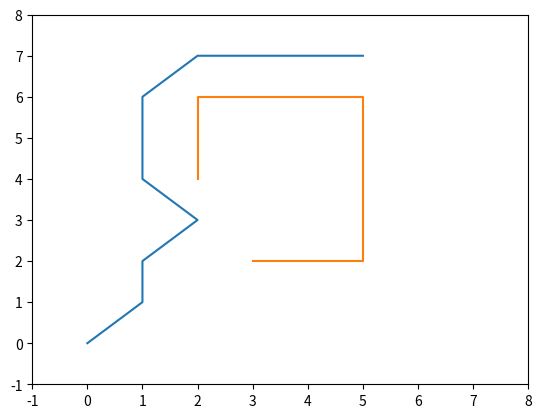

Write Python code to recreate this figure.
from __future__ import print_function
import matplotlib.pyplot as plt


class AStarGraph(object):
    # 定义含有屏障的类板
    def __init__(self):
        self.barriers = []
        self.barriers.append(
            [(2, 4), (2, 5), (2, 6), (3, 6), (4, 6), (5, 6), (5, 5), (5, 4), (5, 3), (5, 2), (4, 2), (3, 2)])

    def heuristic(self, start, goal):
        #使用切比雪夫距离启发式，如果我们可以移动一个正方形，无论是相邻的还是对角线
        D = 1
        D2 = 1
        dx = abs(start[0] - goal[0]) #横向距离
        dy = abs(start[1] - goal[1]) #纵向距离
        return D * (dx + dy) + (D2 - 2 * D) * min(dx, dy)

    def get_vertex_neighbours(self, pos):
        n = []
        # 漫游八个方向
        for dx, dy in [(1, 0), (-1, 0), (0, 1), (0, -1), (1, 1), (-1, 1), (1, -1), (-1, -1)]:
            x2 = pos[0] + dx
            y2 = pos[1] + dy
            if x2 < 0 or x2 > 7 or y2 < 0 or y2 > 7:
                continue
            n.append((x2, y2))
        return n

    #计算移动代价
    def move_cost(self, a, b):
        for barrier in self.barriers:
            if b in barrier:
                return 100  # 遇到墙时代价极高
        return 1  # 正常代价


def AStarSearch(start, end, graph):
    G = {}  # 从起始位置到每个位置的实际移动成本
    F = {}  #：估计从开始到结束通过这个位置的移动成本

    # 开始初始化值
    G[start] = 0
    F[start] = graph.heuristic(start, end)

    closedVertices = set()
    openVertices = set([start])
    cameFrom = {}

    while len(openVertices) > 0:
        # 得到开放列表中F值最低的顶点
        current = None
        currentFscore = None
        for pos in openVertices:
            if current is None or F[pos] < currentFscore:
                currentFscore = F[pos]
                current = pos

        # 检查我们是否达到了目标
        if current == end:
            # 回溯我们的路线
            path = [current]
            while current in cameFrom:
                current = cameFrom[current]
                path.append(current)
            path.reverse()
            return path, F[end]  # 完成

        # 将当前顶点标记为关闭
        openVertices.remove(current)
        closedVertices.add(current)

        # 更新当前位置附近顶点的得分
        for neighbour in graph.get_vertex_neighbours(current):
            if neighbour in closedVertices:
                continue  # 我们已经详尽地处理了这个节点
            candidateG = G[current] + graph.move_cost(current, neighbour)

            if neighbour not in openVertices:
                openVertices.add(neighbour)  # 发现一个新的顶点
            elif candidateG >= G[neighbour]:
                continue  # 这个G分数比之前发现的要差

            # 采用这个G分数
            cameFrom[neighbour] = current
            G[neighbour] = candidateG
            H = graph.heuristic(neighbour, end)
            F[neighbour] = G[neighbour] + H

    raise RuntimeError("A* failed to find a solution")


if __name__ == "__main__":
    graph = AStarGraph()
    result, cost = AStarSearch((0, 0), (5, 7), graph)
    print("route", result)
    print("cost", cost)
    plt.plot([v[0] for v in result], [v[1] for v in result])
    for barrier in graph.barriers:
        plt.plot([v[0] for v in barrier], [v[1] for v in barrier])
    plt.xlim(-1, 8)
    plt.ylim(-1, 8)
    plt.show()